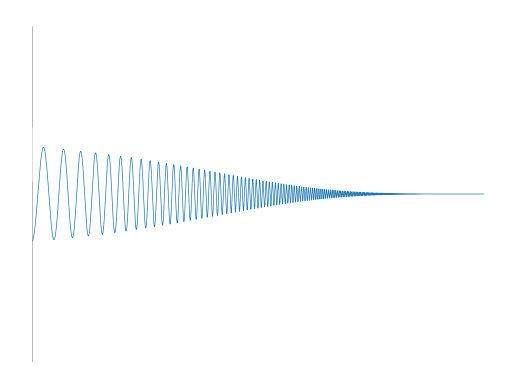

The script that saved this image:
import numpy as np
import matplotlib.pyplot as plt

n = 1000000
t = np.logspace(np.log10(10),np.log10(500),n)

A = [  1, 1, 1.5, 1.5 ]
d = [ .004, .001, .002, .0015 ]
f = [   3, 1, 2, 2.5 ]

x = A[0]*np.sin(t*f[0])*np.exp(-d[0]*t) + A[1]*np.sin(t*f[1])*np.exp(-d[1]*t)
y = A[2]*np.sin(t*f[2])*np.exp(-d[2]*t) + A[3]*np.sin(t*f[3])*np.exp(-d[3]*t)

plt.plot(x,y,'k',linewidth=.1)
plt.axis('off')
plt.show()

plt.plot(np.sin(t*f[0])*np.exp(-d[0]*5*t),linewidth=.5)
plt.show()